2-way image classification set "treelearning" from GitHub (saitoaryane/treelearning); label vocabulary: not tree, tree.

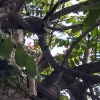
Label: not tree

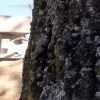
Label: tree

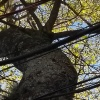
Label: not tree

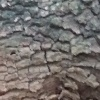
Label: tree

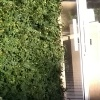
Label: not tree

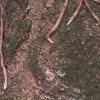
Label: tree
